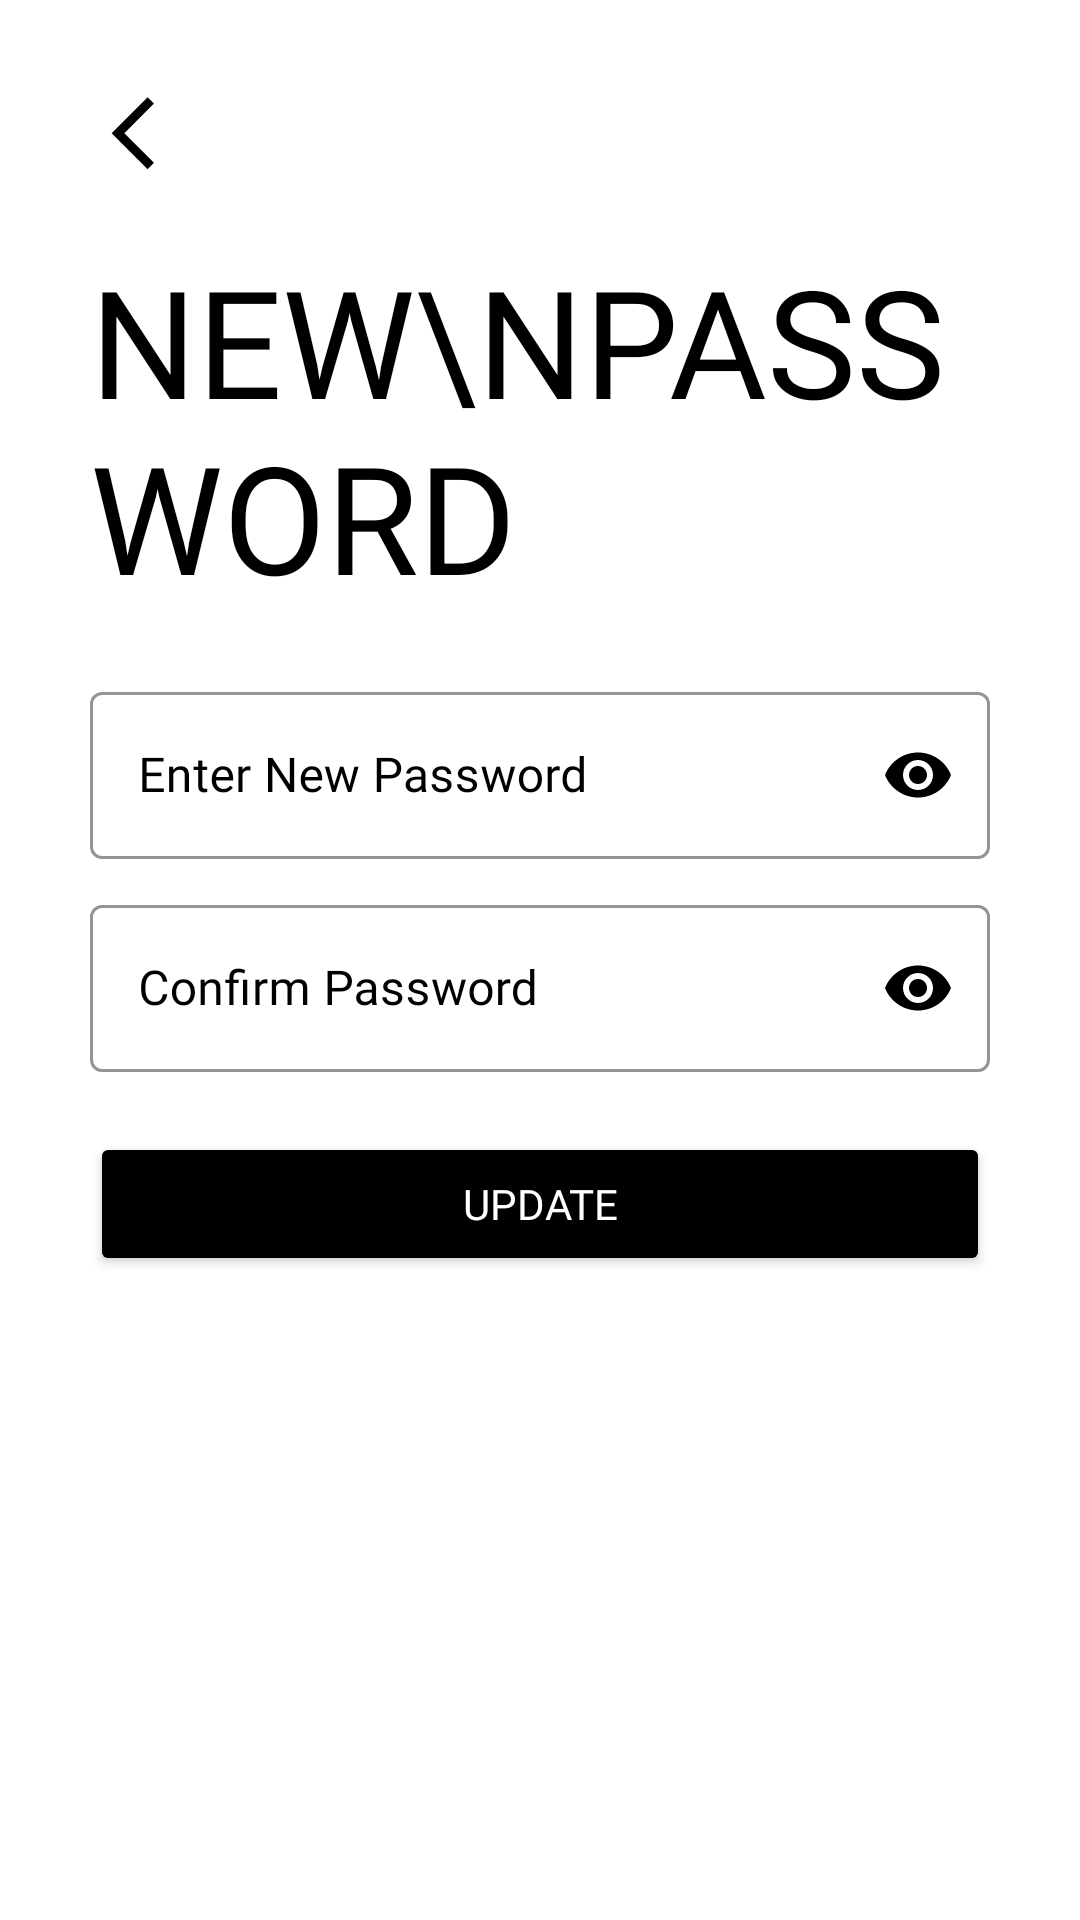

Layout XML and referenced resources for this Android screen:
<!-- AndroidManifest.xml: application theme Theme.Xplorer -->
<!-- res/layout/activity_new_password.xml -->
<?xml version="1.0" encoding="utf-8"?>
<ScrollView xmlns:android="http://schemas.android.com/apk/res/android"
    xmlns:app="http://schemas.android.com/apk/res-auto"
    xmlns:tools="http://schemas.android.com/tools"
    android:layout_width="match_parent"
    android:layout_height="match_parent"
    android:background="@color/white"
    android:padding="30dp"
    tools:context=".the_one.loginSignupPro.new_password">

    <LinearLayout
        android:orientation="vertical"
        android:layout_width="match_parent"
        android:layout_height="wrap_content">

        <ImageView
            android:layout_width="wrap_content"
            android:layout_height="wrap_content"
            android:src="@drawable/arrow_back"/>
        <TextView
            android:layout_width="wrap_content"
            android:layout_height="wrap_content"
            android:text="new\nPASSWORD"
            android:textAllCaps="true"
            android:fontFamily="@font/baloo_bhai"
            android:textSize="50sp"
            android:textColor="@color/black"
            android:layout_marginTop="20sp"/>
        <com.google.android.material.textfield.TextInputLayout
            android:layout_marginTop="20sp"
            android:layout_width="match_parent"
            android:layout_height="wrap_content"
            android:hint="Enter New Password"
            style="@style/Widget.MaterialComponents.TextInputLayout.OutlinedBox"
            android:textColorHint="@color/black"
            app:hintTextColor="@color/black"
            app:boxStrokeColor="@color/black"
            app:boxStrokeWidthFocused="2dp"
            app:passwordToggleEnabled="true"
            app:passwordToggleTint="@color/black">
            <com.google.android.material.textfield.TextInputEditText
                android:layout_width="match_parent"
                android:layout_height="match_parent"
                android:fontFamily="@font/baloo_bhai"
                android:inputType="textPassword"/>
        </com.google.android.material.textfield.TextInputLayout>

        <com.google.android.material.textfield.TextInputLayout
            android:layout_marginTop="10sp"
            android:layout_width="match_parent"
            android:layout_height="wrap_content"
            android:hint="Confirm Password"
            style="@style/Widget.MaterialComponents.TextInputLayout.OutlinedBox"
            android:textColorHint="@color/black"
            app:hintTextColor="@color/black"
            app:boxStrokeColor="@color/black"
            app:boxStrokeWidthFocused="2dp"
            app:passwordToggleEnabled="true"
            app:passwordToggleTint="@color/black">
            <com.google.android.material.textfield.TextInputEditText
                android:layout_width="match_parent"
                android:layout_height="match_parent"
                android:fontFamily="@font/baloo_bhai"
                android:inputType="textPassword"/>
        </com.google.android.material.textfield.TextInputLayout>

        <Button
            android:id="@+id/btn_next_signup"
            android:layout_width="match_parent"
            android:layout_height="wrap_content"
            android:layout_marginTop="20dp"
            android:backgroundTint="@color/black"
            android:fontFamily="@font/baloo_bhai"
            android:text="Update"
            android:textColor="@color/white"
            android:transitionName="animatetoNextSignup" />

    </LinearLayout>

</ScrollView>
<!-- resources referenced by this layout -->
<resources>
  <!-- drawable arrow_back (drawable) -->
  <vector android:height="30dp" android:tint="#030202"
      android:viewportHeight="25" android:viewportWidth="25"
      android:width="30dp" xmlns:android="http://schemas.android.com/apk/res/android">
      <path android:fillColor="@android:color/white" android:pathData="M17.77,3.77l-1.77,-1.77l-10,10l10,10l1.77,-1.77l-8.23,-8.23z"/>
  </vector>
  <style name="Theme.Xplorer" parent="Theme.MaterialComponents.Light.NoActionBar.Bridge">
          
          <item name="colorPrimary">@color/black</item>
          <item name="colorPrimaryVariant">#232323</item>
          <item name="colorOnPrimary">#050505</item>
  
  
  
  
  
          <item name="android:statusBarColor" tools:targetApi="l">?attr/colorPrimaryVariant</item>
          
      </style>
  <!-- not gathered from this repository: default colours our renderer supplied (Android Studio template values) -->
  <color name="black">#FF000000</color>
  <color name="white">#FFFFFFFF</color>
</resources>
